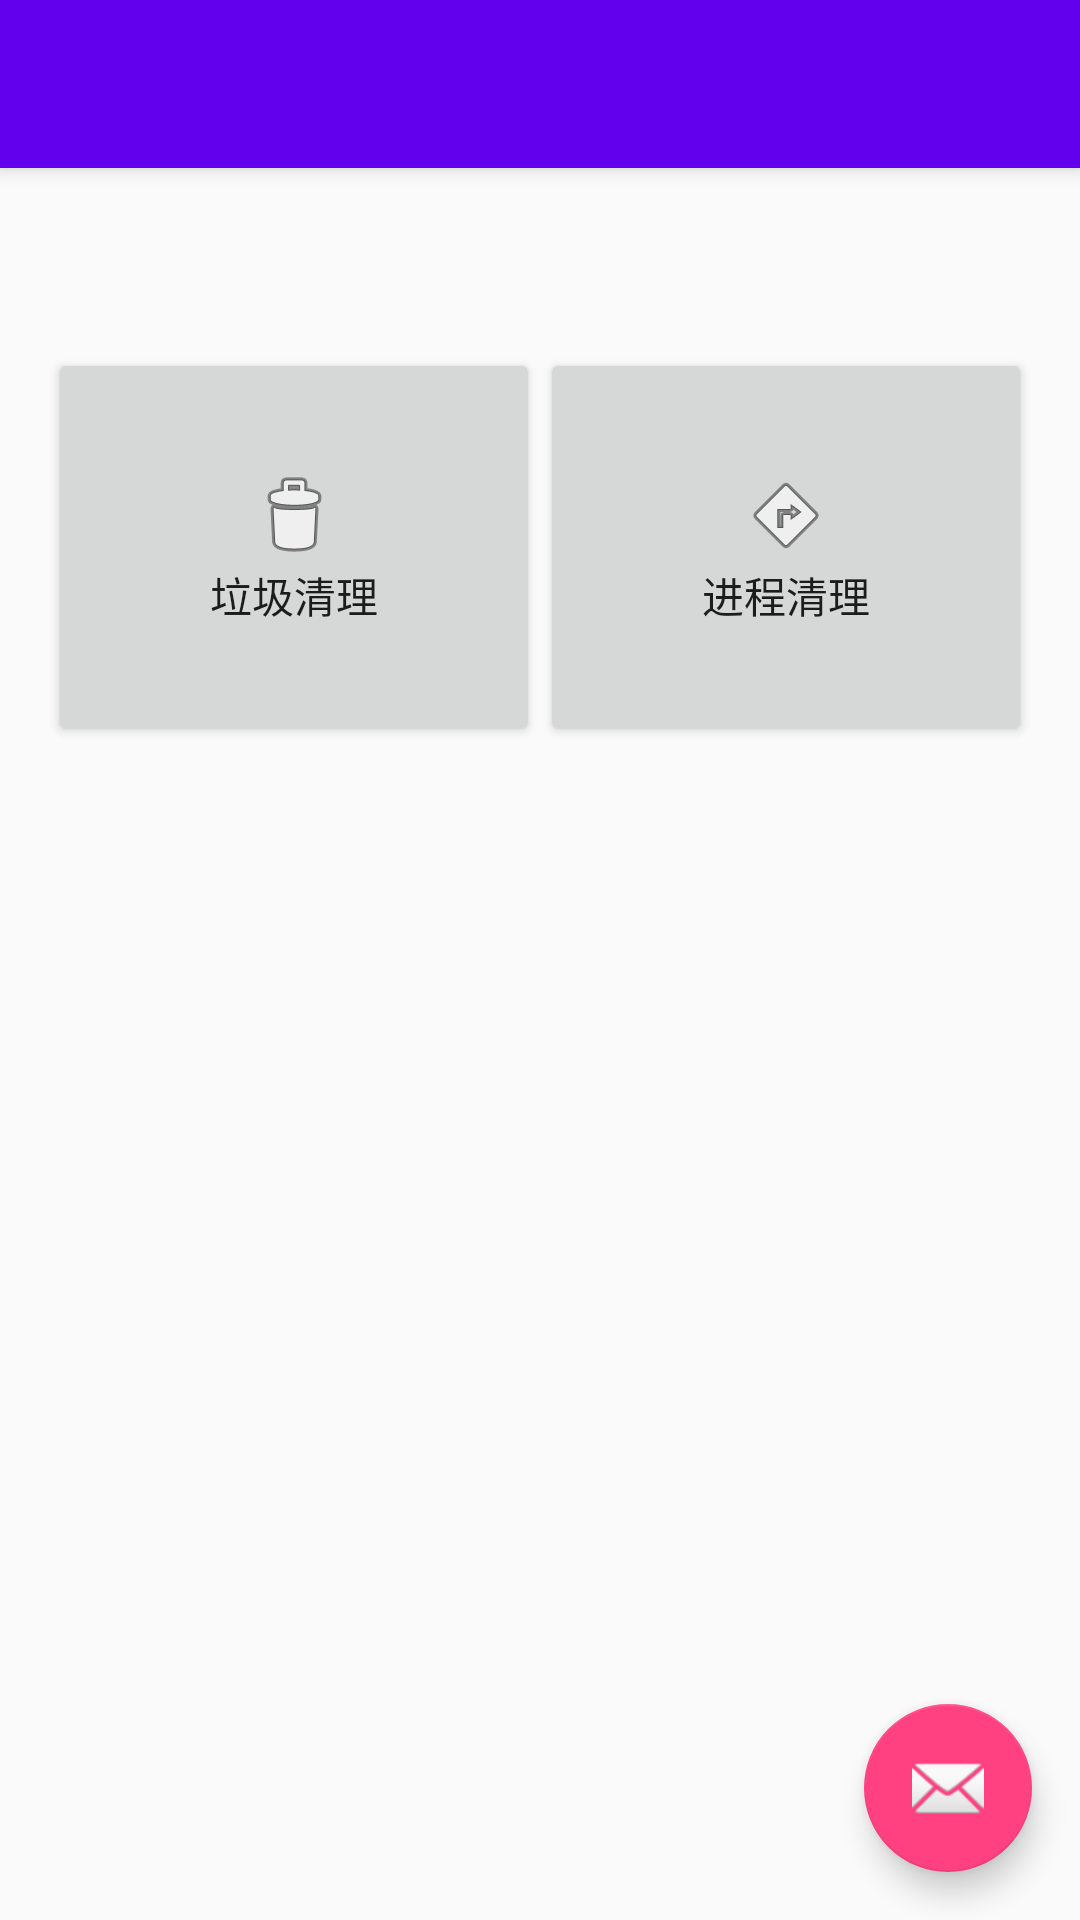

Here is an Android app screen rendered from its layout file. Give the layout XML and the strings, colors and styles it references.
<!-- AndroidManifest.xml: activity theme AppTheme.NoActionBar -->
<!-- res/layout/activity_main.xml -->
<?xml version="1.0" encoding="utf-8"?>
<android.support.design.widget.CoordinatorLayout xmlns:android="http://schemas.android.com/apk/res/android"
    xmlns:app="http://schemas.android.com/apk/res-auto"
    xmlns:tools="http://schemas.android.com/tools"
    android:layout_width="match_parent"
    android:layout_height="match_parent"
    android:fitsSystemWindows="true"
    tools:context=".ui.MainActivity">

    <android.support.design.widget.AppBarLayout
        android:layout_width="match_parent"
        android:layout_height="wrap_content"
        android:theme="@style/AppTheme.AppBarOverlay">

        <android.support.v7.widget.Toolbar
            android:id="@+id/toolbar"
            android:layout_width="match_parent"
            android:layout_height="?attr/actionBarSize"
            android:background="@color/colorPrimary"
            app:popupTheme="@style/AppTheme.PopupOverlay" />

    </android.support.design.widget.AppBarLayout>

    <include layout="@layout/content_main" />

    <android.support.design.widget.FloatingActionButton
        android:id="@+id/fab"
        android:layout_width="wrap_content"
        android:layout_height="wrap_content"
        android:layout_gravity="bottom|end"
        android:layout_margin="@dimen/fab_margin"
        android:src="@android:drawable/ic_dialog_email" />

</android.support.design.widget.CoordinatorLayout>
<!-- res/layout/content_main.xml (included above) -->
<?xml version="1.0" encoding="utf-8"?>
<LinearLayout xmlns:android="http://schemas.android.com/apk/res/android"
    android:layout_width="match_parent"
    android:layout_height="wrap_content"
    android:layout_marginTop="100dp"
    android:paddingBottom="@dimen/activity_vertical_margin"
    android:paddingLeft="@dimen/activity_horizontal_margin"
    android:paddingRight="@dimen/activity_horizontal_margin"
    android:paddingTop="@dimen/activity_vertical_margin"
    android:orientation="vertical">

    <LinearLayout
        android:layout_width="match_parent"
        android:layout_height="wrap_content"
        android:orientation="horizontal">
        <Button
            android:id="@+id/junk_clean"
            android:layout_width="0dp"
            android:layout_height="match_parent"
            android:layout_weight="1"
            android:paddingTop="@dimen/imgbtn_padding"
            android:paddingBottom="@dimen/imgbtn_padding"
            android:drawableTop="@android:drawable/ic_menu_delete"
            android:text="@string/junk_clean" />
        <Button
            android:id="@+id/process_clean"
            android:layout_width="0dp"
            android:layout_height="match_parent"
            android:layout_weight="1"
            android:paddingTop="@dimen/imgbtn_padding"
            android:paddingBottom="@dimen/imgbtn_padding"
            android:drawableTop="@android:drawable/ic_menu_directions"
            android:text="@string/process_clean" />

    </LinearLayout>

</LinearLayout>
<!-- resources referenced by this layout -->
<resources>
  <dimen name="activity_horizontal_margin">16dp</dimen>
  <dimen name="activity_vertical_margin">16dp</dimen>
  <dimen name="fab_margin">16dp</dimen>
  <dimen name="imgbtn_padding">40dp</dimen>
  <string name="junk_clean">垃圾清理</string>
  <string name="process_clean">进程清理</string>
  <style name="AppTheme.AppBarOverlay" parent="ThemeOverlay.AppCompat.Dark.ActionBar" />
  <style name="AppTheme.PopupOverlay" parent="ThemeOverlay.AppCompat.Light" />
  <style name="AppTheme.NoActionBar">
          <item name="windowActionBar">false</item>
          <item name="windowNoTitle">true</item>
      </style>
  <!-- not gathered from this repository: default colours our renderer supplied (Android Studio template values) -->
  <color name="colorPrimary">#FF6200EE</color>
</resources>
